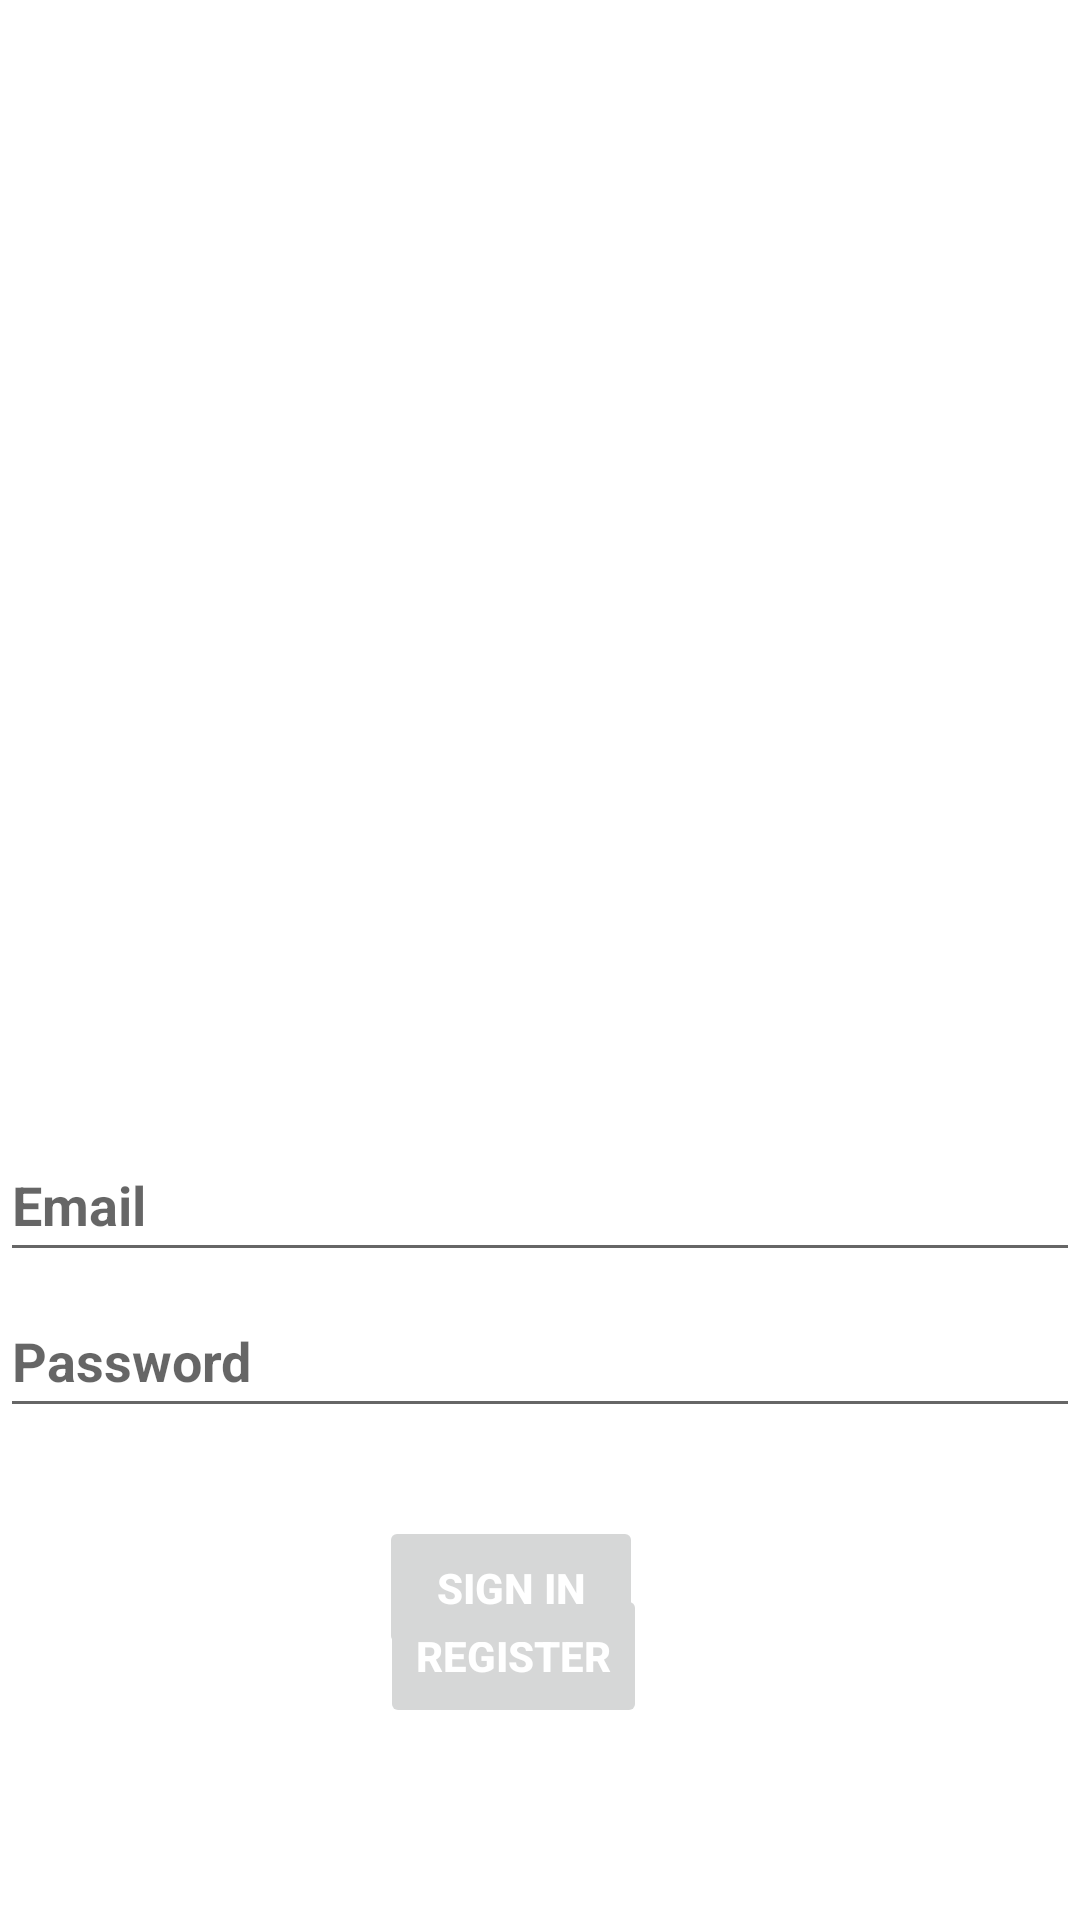

Reconstruct the res/layout file that produces this screen, plus the resources it refers to.
<!-- AndroidManifest.xml: application theme Theme.LEmotion -->
<!-- res/layout/activity_login.xml -->
<?xml version="1.0" encoding="utf-8"?>
<androidx.constraintlayout.widget.ConstraintLayout xmlns:android="http://schemas.android.com/apk/res/android"
    xmlns:app="http://schemas.android.com/apk/res-auto"
    xmlns:tools="http://schemas.android.com/tools"
    android:id="@+id/container"
    android:layout_width="match_parent"
    android:layout_height="match_parent"
    tools:context=".ui.login.LoginActivity">

    <Button
        android:id="@+id/register"
        android:layout_width="wrap_content"
        android:layout_height="wrap_content"
        android:layout_gravity="start"
        android:layout_marginTop="16dp"
        android:layout_marginBottom="64dp"
        android:enabled="false"
        android:text="@string/action_register"
        android:textColor="#FFFFFF"
        android:textStyle="bold"
        app:layout_constraintBottom_toBottomOf="parent"
        app:layout_constraintEnd_toEndOf="parent"
        app:layout_constraintHorizontal_bias="0.467"
        app:layout_constraintStart_toStartOf="parent"
        app:layout_constraintTop_toBottomOf="@+id/password"
        app:layout_constraintVertical_bias="1.0" />

    <Button
        android:id="@+id/login"
        android:layout_width="wrap_content"
        android:layout_height="wrap_content"
        android:layout_gravity="start"
        android:layout_marginTop="16dp"
        android:layout_marginBottom="64dp"
        android:enabled="false"
        android:text="@string/action_sign_in"
        android:textColor="#FFFFFF"
        android:textStyle="bold"
        app:layout_constraintBottom_toBottomOf="parent"
        app:layout_constraintEnd_toEndOf="parent"
        app:layout_constraintHorizontal_bias="0.464"
        app:layout_constraintStart_toStartOf="parent"
        app:layout_constraintTop_toBottomOf="@+id/password"
        app:layout_constraintVertical_bias="0.369" />

    <EditText
        android:id="@+id/password"
        android:layout_width="0dp"
        android:layout_height="wrap_content"
        android:layout_marginTop="4dp"
        android:autofillHints="@string/prompt_password"
        android:hint="@string/prompt_password"
        android:imeOptions="actionDone"
        android:inputType="textPassword"
        android:minHeight="48dp"
        android:selectAllOnFocus="true"
        android:textStyle="bold"
        app:layout_constraintEnd_toEndOf="parent"
        app:layout_constraintStart_toStartOf="parent"
        app:layout_constraintTop_toBottomOf="@+id/username" />

    <EditText
        android:id="@+id/username"
        android:layout_width="0dp"
        android:layout_height="wrap_content"
        android:layout_marginTop="376dp"
        android:autofillHints="@string/prompt_email"
        android:hint="@string/prompt_email"
        android:inputType="textEmailAddress"
        android:minHeight="48dp"
        android:selectAllOnFocus="true"
        android:textStyle="bold"
        app:layout_constraintEnd_toEndOf="parent"
        app:layout_constraintHorizontal_bias="0.531"
        app:layout_constraintStart_toStartOf="parent"
        app:layout_constraintTop_toTopOf="parent" />

    <ImageView
        android:id="@+id/imageView3"
        android:layout_width="0dp"
        android:layout_height="240dp"
        android:layout_marginTop="20dp"
        app:layout_constraintEnd_toEndOf="parent"
        app:layout_constraintStart_toStartOf="parent"
        app:layout_constraintTop_toTopOf="parent"
        app:srcCompat="@drawable/lemotion"
        tools:ignore="MissingConstraints" />

    <ProgressBar
        android:id="@+id/loading"
        android:layout_width="wrap_content"
        android:layout_height="wrap_content"
        android:layout_gravity="center"
        android:layout_marginTop="64dp"
        android:layout_marginBottom="64dp"
        android:visibility="gone"
        app:layout_constraintBottom_toBottomOf="parent"
        app:layout_constraintEnd_toEndOf="@+id/password"
        app:layout_constraintStart_toStartOf="@+id/password"
        app:layout_constraintTop_toTopOf="parent"
        app:layout_constraintVertical_bias="0.3" />

</androidx.constraintlayout.widget.ConstraintLayout>
<!-- resources referenced by this layout -->
<resources>
  <!-- drawable lemotion: png bitmap (drawable, 98061 bytes) -->
  <string name="action_register">Register</string>
  <string name="action_sign_in">Sign in</string>
  <string name="prompt_email">Email</string>
  <string name="prompt_password">Password</string>
  <style name="Theme.LEmotion" parent="Theme.MaterialComponents.DayNight.DarkActionBar">
          
          <item name="colorPrimary">@color/purple_500</item>
          <item name="colorPrimaryVariant">@color/purple_700</item>
          <item name="colorOnPrimary">@color/white</item>
          
          <item name="colorSecondary">@color/teal_200</item>
          <item name="colorSecondaryVariant">@color/teal_700</item>
          <item name="colorOnSecondary">@color/black</item>
          
          <item name="android:statusBarColor" tools:targetApi="l">?attr/colorPrimaryVariant</item>
          
      </style>
  <!-- not gathered from this repository: default colours our renderer supplied (Android Studio template values) -->
  <color name="purple_500">#FF6200EE</color>
  <color name="purple_700">#FF3700B3</color>
  <color name="teal_200">#FF03DAC5</color>
  <color name="teal_700">#FF018786</color>
  <color name="black">#FF000000</color>
  <color name="white">#FFFFFFFF</color>
</resources>
